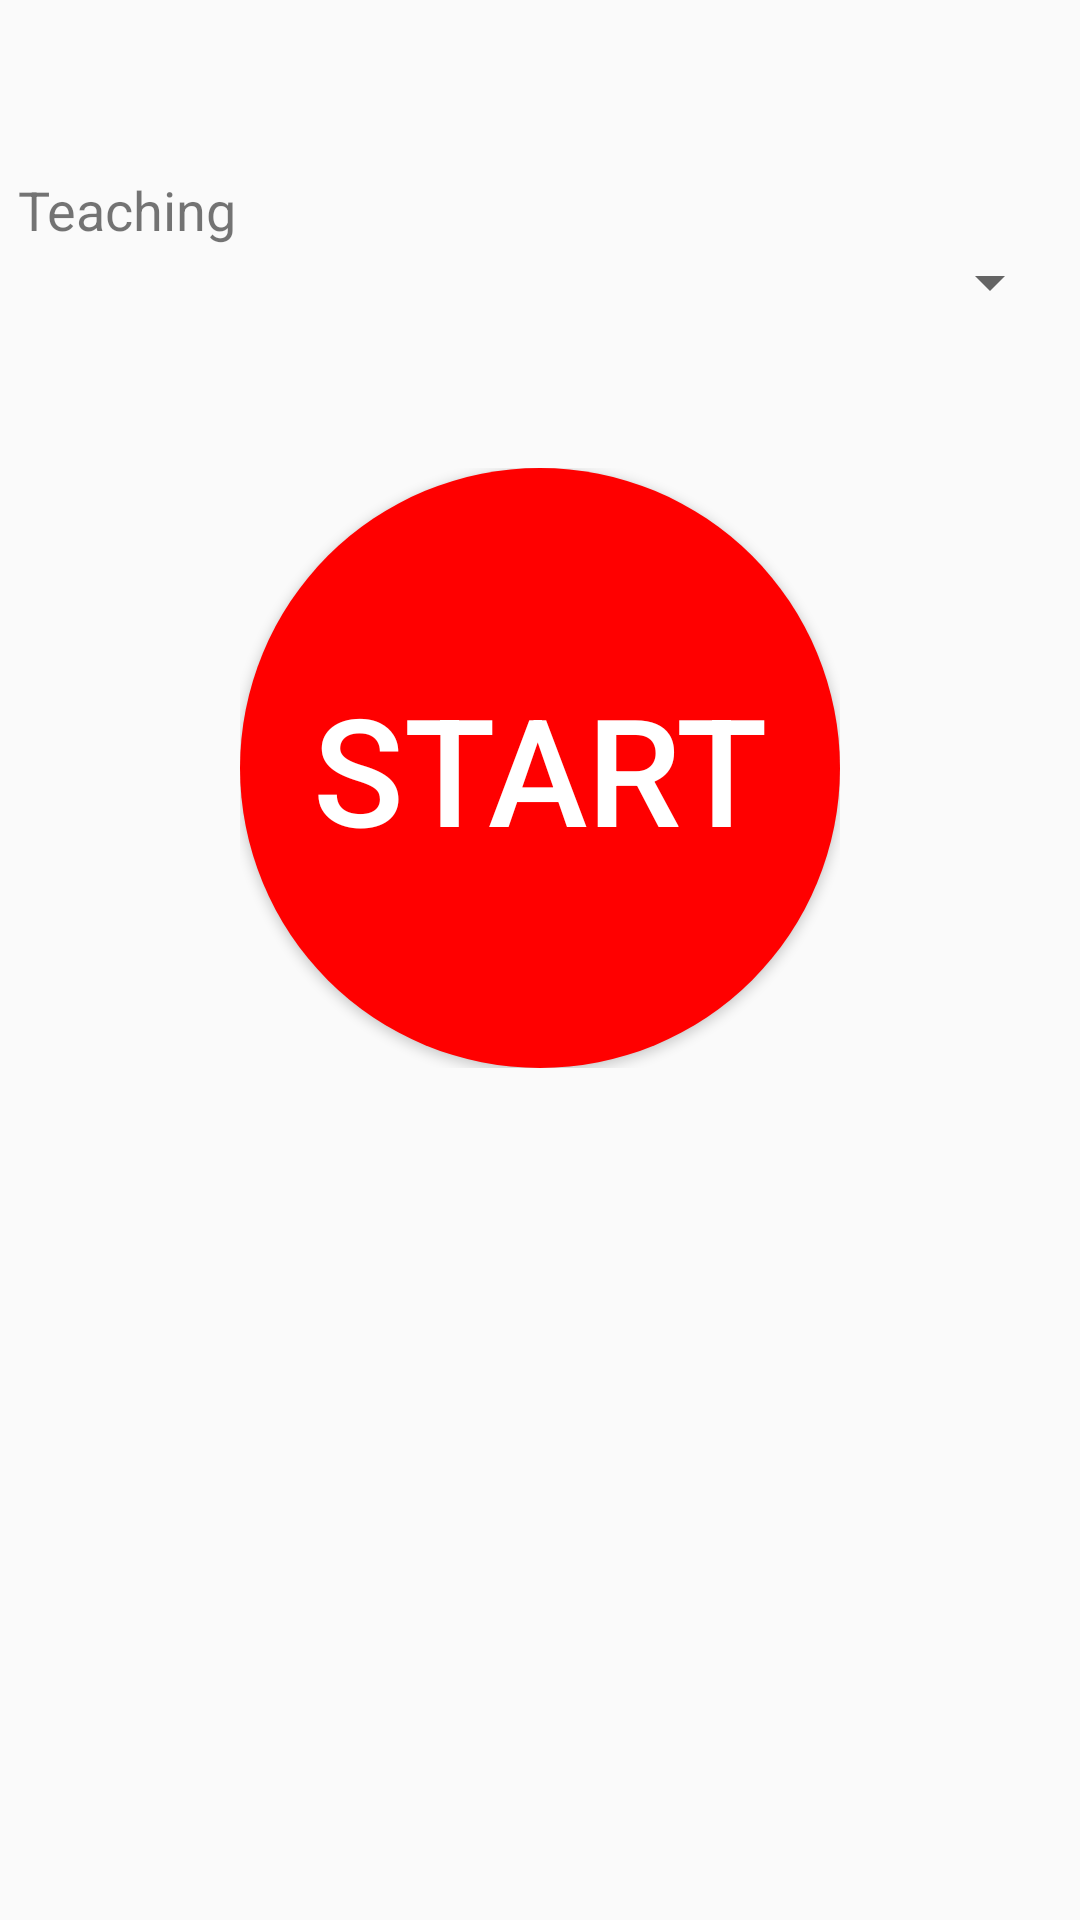

The Android layout XML behind this screen, and the referenced resources:
<!-- AndroidManifest.xml: application theme AppTheme -->
<!-- res/layout/activity_periodicity_detection.xml -->
<?xml version="1.0" encoding="utf-8"?>
<LinearLayout xmlns:android="http://schemas.android.com/apk/res/android"
    xmlns:tools="http://schemas.android.com/tools"
    android:layout_width="match_parent"
    android:layout_height="match_parent"
    android:orientation="vertical"
    android:padding="6dp">

    <LinearLayout
        android:layout_width="wrap_content"
        android:layout_height="wrap_content"
        android:orientation="vertical">

        <TextView
            android:id="@+id/connected_device_textView"
            android:layout_width="wrap_content"
            android:layout_height="wrap_content"
            android:textSize="16sp"
            tools:text="E5:92:291:30:21" />

    </LinearLayout>

    <LinearLayout
        android:layout_width="match_parent"
        android:layout_height="wrap_content"
        android:layout_marginTop="30dp"
        android:orientation="vertical">

        <TextView
            android:id="@+id/teaching_title"
            android:layout_width="wrap_content"
            android:layout_height="wrap_content"
            android:layout_weight="2"
            android:text="@string/teaching"
            android:textSize="18sp" />

    </LinearLayout>

    <LinearLayout
        android:layout_width="match_parent"
        android:layout_height="wrap_content"
        android:orientation="vertical">

        <Spinner
            android:id="@+id/spinner_select_activity"
            android:layout_width="match_parent"
            android:layout_height="wrap_content" />

    </LinearLayout>


    <LinearLayout
        android:layout_width="200dp"
        android:layout_height="200dp"
        android:layout_marginTop="50dp"
        android:layout_gravity="center_vertical|center_horizontal"
        android:orientation="vertical">

        <Button
            android:id="@+id/startTeachingButton"
            android:layout_width="match_parent"
            android:layout_height="match_parent"
            android:background="@drawable/round_button"
            android:gravity="center_vertical|center_horizontal"
            android:text="Start"
            android:textColor="#fff"
            android:textSize="50dp" />

    </LinearLayout>

</LinearLayout>
<!-- resources referenced by this layout -->
<resources>
  <!-- drawable round_button (drawable) -->
  <?xml version="1.0" encoding="utf-8"?>
  <selector xmlns:android="http://schemas.android.com/apk/res/android">
      <item android:state_pressed="false">
          <shape android:shape="oval">
              <solid android:color="#ff0000"/>
          </shape>
      </item>
      <item android:state_pressed="true">
          <shape android:shape="oval">
              <solid android:color="#00ff00"/>
          </shape>
      </item>
  </selector>
  <string name="teaching">Teaching</string>
  <style name="AppTheme" parent="Theme.AppCompat.Light.DarkActionBar">
          
          <item name="colorPrimary">@color/colorPrimary</item>
          <item name="colorPrimaryDark">@color/colorPrimaryDark</item>
          <item name="colorAccent">@color/colorAccent</item>
          <item name="actionOverflowMenuStyle">@style/OverflowMenu</item>
      </style>
  <color name="colorPrimary">#3f51b5</color>
  <color name="colorPrimaryDark">#303F9F</color>
  <color name="colorAccent">#FF4081</color>
  <style name="OverflowMenu" parent="Widget.AppCompat.PopupMenu.Overflow">
          <item name="overlapAnchor">false</item>
      </style>
</resources>
